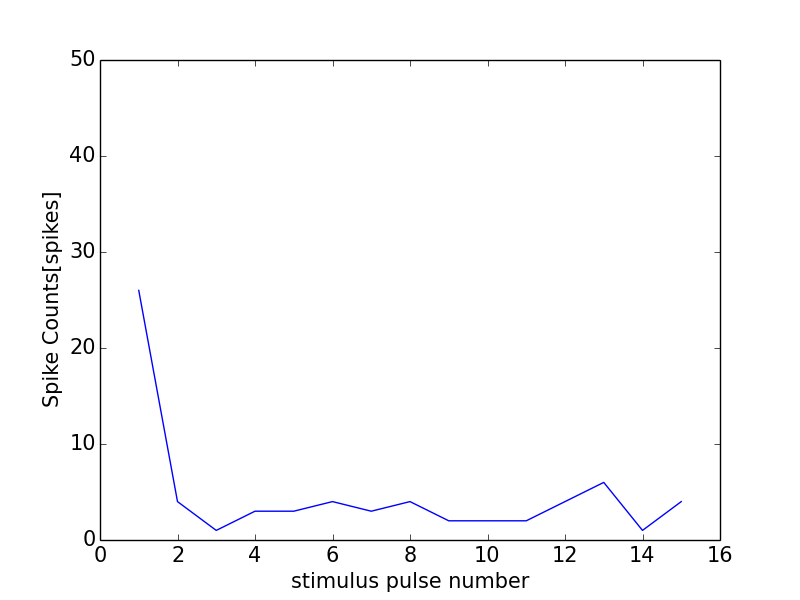

The file beside this chart, header and first rows:
0, 0.0
0, 0
1, 26
2, 4
3, 1
4, 3
5, 3
6, 4
7, 3
8, 4
9, 2
10, 2
11, 2
12, 4
13, 6
14, 1
15, 4
16, 0
